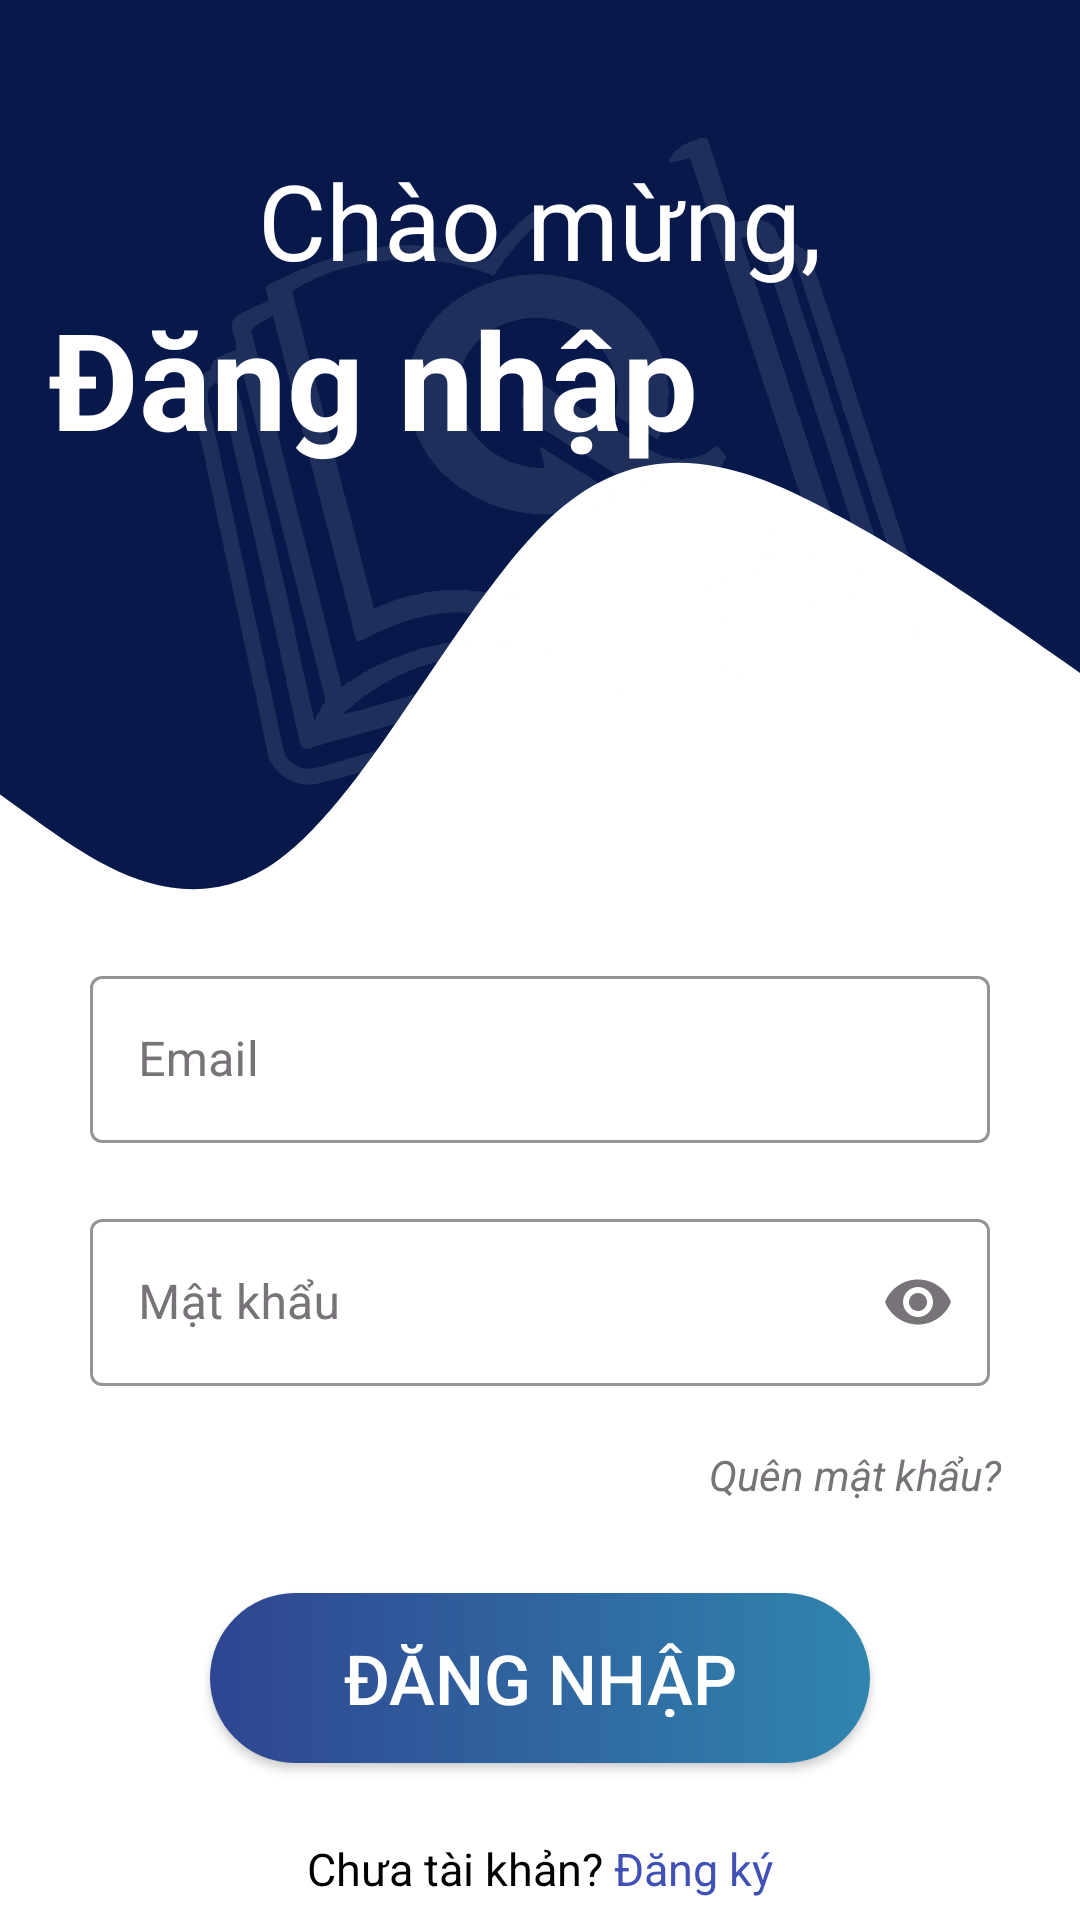

Reconstruct the res/layout file that produces this screen, plus the resources it refers to.
<!-- AndroidManifest.xml: application theme Theme.QuanLySinhVienLan1 -->
<!-- res/layout/activity_sign_in.xml -->
<?xml version="1.0" encoding="utf-8"?>
<androidx.constraintlayout.widget.ConstraintLayout xmlns:android="http://schemas.android.com/apk/res/android"
    xmlns:app="http://schemas.android.com/apk/res-auto"
    xmlns:tools="http://schemas.android.com/tools"
    android:layout_width="match_parent"
    android:layout_height="match_parent"
    android:background="@color/white"
    tools:context=".activity.SignInActivity">

    <View
        android:id="@+id/background"
        android:layout_width="match_parent"
        android:layout_height="300dp"
        android:background="@drawable/wave_in"
        app:layout_constraintEnd_toEndOf="parent"
        app:layout_constraintStart_toStartOf="parent"
        app:layout_constraintTop_toTopOf="parent" />

    <RelativeLayout
        android:layout_width="match_parent"
        android:layout_height="300dp"
        app:layout_constraintEnd_toEndOf="parent"
        app:layout_constraintStart_toStartOf="parent"
        app:layout_constraintTop_toTopOf="parent">

        <ImageView
            android:id="@+id/imageView"
            android:layout_width="match_parent"
            android:layout_height="match_parent"
            android:alpha="0.1"
            android:scaleType="centerCrop"
            android:src="@drawable/background_sign_i_u" />
    </RelativeLayout>

    <TextView
        android:layout_width="wrap_content"
        android:layout_height="wrap_content"
        android:layout_marginTop="50dp"
        android:text="Chào mừng,"
        android:textColor="#FFF"
        android:textSize="35sp"
        app:layout_constraintEnd_toEndOf="@+id/background"
        app:layout_constraintStart_toStartOf="@+id/background"
        app:layout_constraintTop_toTopOf="@+id/background" />

    <TextView
        android:layout_width="wrap_content"
        android:layout_height="wrap_content"
        android:layout_marginTop="96dp"
        android:text="Đăng nhập"
        android:textColor="#FFF"
        android:textSize="45sp"
        android:textStyle="bold"
        app:layout_constraintEnd_toEndOf="@+id/background"
        app:layout_constraintHorizontal_bias="0.113"
        app:layout_constraintStart_toStartOf="@+id/background"
        app:layout_constraintTop_toTopOf="@+id/background" />

    <com.google.android.material.textfield.TextInputLayout
        android:id="@+id/box_Email"
        style="@style/MyTextInputLayout"
        android:layout_width="match_parent"

        android:layout_height="wrap_content"
        android:layout_marginStart="30dp"
        android:layout_marginTop="20dp"

        android:layout_marginEnd="30dp"
        android:hint="Email"

        app:endIconMode="clear_text"
        app:layout_constraintEnd_toEndOf="parent"

        app:layout_constraintHorizontal_bias="0.0"
        app:layout_constraintStart_toStartOf="parent"
        app:layout_constraintTop_toBottomOf="@+id/background"
        app:startIconDrawable="@drawable/ic_email">

        <com.google.android.material.textfield.TextInputEditText
            android:id="@+id/edt_Email"
            style="@style/MyTextInputEditText"
            android:layout_width="match_parent"
            android:layout_height="wrap_content"
            android:inputType="text|textEmailAddress" />
    </com.google.android.material.textfield.TextInputLayout>

    <com.google.android.material.textfield.TextInputLayout
        android:id="@+id/box_Password"
        style="@style/MyTextInputLayout"
        android:layout_width="match_parent"

        android:layout_height="wrap_content"
        android:layout_marginStart="30dp"
        android:layout_marginTop="20dp"

        android:layout_marginEnd="30dp"
        android:hint="Mật khẩu"

        app:endIconMode="password_toggle"
        app:layout_constraintEnd_toEndOf="parent"

        app:layout_constraintHorizontal_bias="0.0"
        app:layout_constraintStart_toStartOf="parent"
        app:layout_constraintTop_toBottomOf="@+id/box_Email"
        app:startIconDrawable="@drawable/ic_password">

        <com.google.android.material.textfield.TextInputEditText
            android:id="@+id/edt_Password"
            style="@style/MyTextInputEditText"
            android:layout_width="match_parent"
            android:layout_height="wrap_content"
            android:inputType="textPassword" />
    </com.google.android.material.textfield.TextInputLayout>

    <TextView
        android:id="@+id/txt_ForgetPassword"
        android:layout_width="wrap_content"
        android:layout_height="wrap_content"

        android:layout_marginTop="15dp"
        android:paddingVertical="5dp"

        android:text="Quên mật khẩu?"
        android:textColor="#787379"
        android:textSize="14sp"
        android:textStyle="italic"

        app:layout_constraintEnd_toEndOf="parent"
        app:layout_constraintHorizontal_bias="0.9"
        app:layout_constraintStart_toStartOf="parent"
        app:layout_constraintTop_toBottomOf="@+id/box_Password" />


    <androidx.appcompat.widget.AppCompatButton
        android:id="@+id/btn_SignIn"
        android:layout_width="match_parent"
        android:layout_height="wrap_content"

        android:layout_marginStart="70dp"
        android:layout_marginTop="25dp"
        android:layout_marginEnd="70dp"
        android:background="@drawable/custom_button_sign_up"

        android:paddingVertical="13dp"
        android:text="Đăng nhập"
        android:textColor="@color/white"
        android:textSize="23sp"

        app:layout_constraintEnd_toEndOf="parent"
        app:layout_constraintStart_toStartOf="parent"
        app:layout_constraintTop_toBottomOf="@+id/txt_ForgetPassword" />

    <LinearLayout
        android:id="@+id/layout_SignUp"
        android:layout_width="wrap_content"
        android:layout_height="wrap_content"
        android:layout_marginTop="20dp"
        android:gravity="center"
        android:orientation="horizontal"
        android:paddingVertical="5dp"
        app:layout_constraintEnd_toEndOf="parent"
        app:layout_constraintStart_toStartOf="parent"
        app:layout_constraintTop_toBottomOf="@+id/btn_SignIn">

        <TextView
            android:layout_width="wrap_content"
            android:layout_height="wrap_content"
            android:text="Chưa tài khản?"
            android:textColor="@color/black"
            android:textSize="15sp" />

        <TextView
            android:layout_width="wrap_content"
            android:layout_height="wrap_content"
            android:text=" Đăng ký"
            android:textColor="@color/BLUE_P_S"
            android:textSize="15sp" />
    </LinearLayout>

    <RelativeLayout
        android:id="@+id/layout_ProgressBar"
        android:layout_width="match_parent"
        android:layout_height="0dp"
        android:layout_centerInParent="true"
        android:background="@drawable/custom_progressbar"
        android:visibility="gone"
        app:layout_constraintBottom_toBottomOf="parent"
        app:layout_constraintEnd_toEndOf="parent"
        app:layout_constraintStart_toStartOf="parent"
        app:layout_constraintTop_toTopOf="parent">

        <ProgressBar
            android:layout_width="wrap_content"
            android:layout_height="wrap_content"
            android:layout_centerInParent="true" />
    </RelativeLayout>
    
    
    
    
    
    
    
    
    
    
    
    
    
    
    
    
    
    
    
    
    
    
    
    
    
    
    
    
    
    
    
    
    
    
    
</androidx.constraintlayout.widget.ConstraintLayout>
<!-- resources referenced by this layout -->
<resources>
  <color name="BLUE_P_S">#3F51B5</color>
  <color name="black">#FF000000</color>
  <color name="white">#FFFFFFFF</color>
  <!-- drawable background_sign_i_u: png bitmap (drawable, 61587 bytes) -->
  <!-- drawable custom_button_sign_up (drawable) -->
  <?xml version="1.0" encoding="utf-8"?>
  <selector xmlns:android="http://schemas.android.com/apk/res/android">
      <item android:state_enabled="true" android:state_pressed="false">
          <ripple android:color="?android:attr/colorControlHighlight">
              <item>
                  <shape android:shape="rectangle">
                      <corners android:radius="50dp"/>
                      <gradient
                          android:startColor="#2F4591"
                          android:endColor="#3085AE"
                          android:angle="0"/>
                  </shape>
              </item>
          </ripple>
      </item>
      <item android:state_enabled="true" android:state_pressed="true">
          <ripple android:color="?android:attr/colorControlHighlight">
              <item>
                  <shape android:shape="rectangle">
                      <corners android:radius="50dp"/>
                      <solid android:color="#D8DADF"/>
                  </shape>
              </item>
          </ripple>
      </item>
  </selector>
  <!-- drawable custom_progressbar (drawable) -->
  <?xml version="1.0" encoding="utf-8"?>
  <selector xmlns:android="http://schemas.android.com/apk/res/android">
      <item>
          <shape>
              <solid android:color="#19D3D1D3"/>
          </shape>
      </item>
  </selector>
  <!-- drawable wave_in (drawable) -->
  <layer-list xmlns:android="http://schemas.android.com/apk/res/android">
      <item>
          <vector
              android:width="1440dp"
              android:height="200dp"
              android:viewportWidth="1400"
              android:viewportHeight="290">
              <path
                  android:pathData="M1440,224L1380,213.3C1320,203 1200,181 1080,165.3C960,149 840,139 720,165.3C600,192 480,256 360,277.3C240,299 120,277 60,266.7L0,256L0,0L60,0C120,0 240,0 360,0C480,0 600,0 720,0C840,0 960,0 1080,0C1200,0 1320,0 1380,0L1440,0Z"
                  android:fillColor="#07184a" />
          </vector>
      </item>
  </layer-list>
  <style name="MyTextInputEditText">
          <item name="android:textColor">@android:color/black</item>
          <item name="android:textCursorDrawable">@drawable/custom_cursor</item>
      </style>
  <style name="MyTextInputLayout" parent="Widget.MaterialComponents.TextInputLayout.OutlinedBox">
          <item name="boxStrokeColor">#787379</item>
          <item name="hintTextColor">#787379</item>
          <item name="android:textColorHint">#787379</item>
          <item name="android:textSize">19sp</item>
          <item name="startIconTint">#787379</item>
          <item name="endIconTint">#787379</item>
      </style>
  <style name="Theme.QuanLySinhVienLan1" parent="Base.Theme.QuanLySinhVienLan1" />
  <!-- drawable custom_cursor (drawable) -->
  <?xml version="1.0" encoding="utf-8"?>
  <shape xmlns:android="http://schemas.android.com/apk/res/android">
      <size android:width="1dp" />
      <solid android:color="@color/black"/>
      <stroke android:color="@color/black"/>
  </shape>
  <style name="Base.Theme.QuanLySinhVienLan1" parent="Theme.Material3.DayNight.NoActionBar">
          <item name="android:statusBarColor">@color/statusBar</item>
      </style>
  <color name="statusBar">#07184a</color>
</resources>
